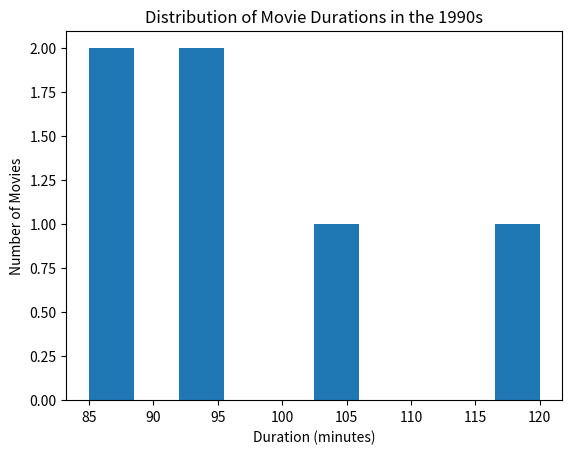

Python code for this plot:
import pandas as pd
import matplotlib.pyplot as plt

sample_data = {
    'show_id': ['s1', 's2', 's3', 's4', 's5', 's6', 's7', 's8'],
    'type': ['Movie', 'Movie', 'Movie', 'TV Show', 'Movie', 'Movie', 'Movie', 'Movie'],
    'title': ['Action Movie 1', 'Comedy Movie', 'Action Movie 2', 'TV Series', 'Drama Movie', 'Action Movie 3', 'Thriller', 'Romance'],
    'director': ['Director A', 'Director B', 'Director C', 'Director D', 'Director E', 'Director F', 'Director G', 'Director H'],
    'genre': ['Action', 'Comedy', 'Action', 'Drama', 'Drama', 'Action', 'Thriller', 'Romance'],
    'release_year': [1995, 1998, 1992, 1999, 2001, 1994, 1997, 1996],
    'duration': [120, 95, 85, 45, 110, 88, 105, 92]
}

netflix_df = pd.DataFrame(sample_data)

netflix_df.to_csv("netflix_data.csv", index=False)

print("Sample netflix_data.csv created!")

netflix_subset = netflix_df[netflix_df["type"] == "Movie"]
subset = netflix_subset[(netflix_subset["release_year"] >= 1990)]
movies_1990s = subset[(subset["release_year"] < 2000)]

print(f"Found {len(movies_1990s)} movies from 1990s")

plt.hist(movies_1990s["duration"])
plt.title('Distribution of Movie Durations in the 1990s')
plt.xlabel('Duration (minutes)')
plt.ylabel('Number of Movies')
plt.show()

action_movies_1990s = movies_1990s[movies_1990s["genre"] == "Action"]
short_movie_count = 0

for label, row in action_movies_1990s.iterrows():
    if row["duration"] < 90:
        short_movie_count = short_movie_count + 1

print(f"Number of short action movies (<90 min): {short_movie_count}")